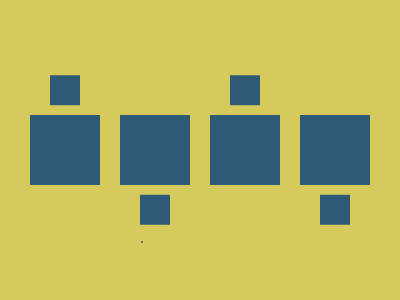

Write the HTML and CSS that draws this image.

<!-- Version 1 -->
.<style>*{margin:45 320 225 50;color:2F5A76;box-shadow:0 32q,10lh 32q,0 5lh 0 5vw,10lh 5lh 0 5vw;*{margin:180-90-180 90;background:#D5CA5B;scale:1-1
</style>
